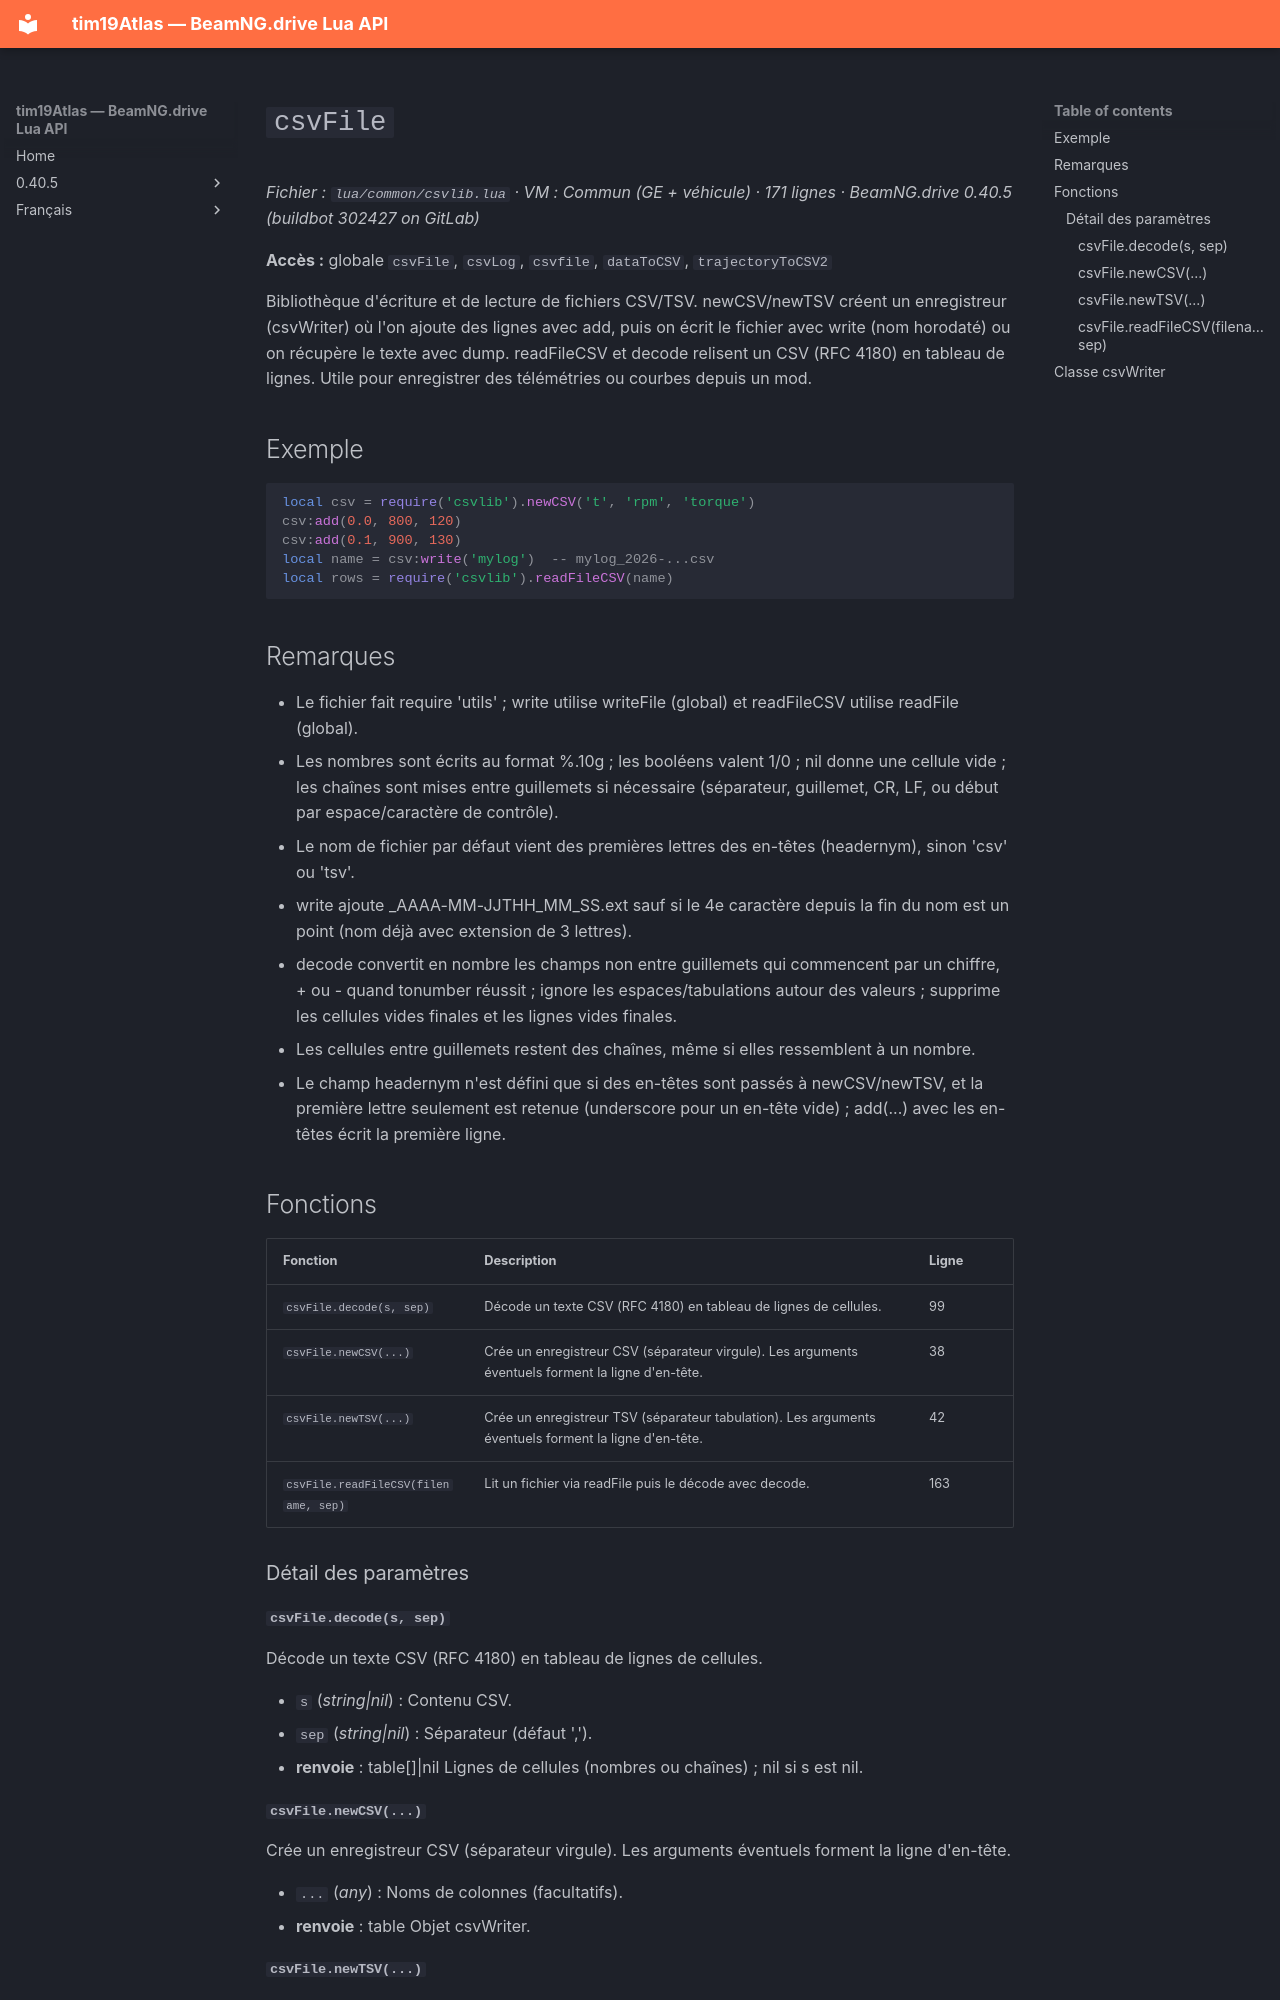

repository: Tim0219800/beamng-lua-atlas · page: fr/0.40.5/common/csvlib.html · generator: mkdocs

# `csvFile`

*Fichier : `lua/common/csvlib.lua` · VM : Commun (GE + véhicule) · 171 lignes · BeamNG.drive 0.40.5 (buildbot 302427 on GitLab)*

**Accès :** globale `csvFile`, `csvLog`, `csvfile`, `dataToCSV`, `trajectoryToCSV2`

Bibliothèque d'écriture et de lecture de fichiers CSV/TSV. newCSV/newTSV créent un enregistreur (csvWriter) où l'on ajoute des lignes avec add, puis on écrit le fichier avec write (nom horodaté) ou on récupère le texte avec dump. readFileCSV et decode relisent un CSV (RFC 4180) en tableau de lignes. Utile pour enregistrer des télémétries ou courbes depuis un mod.

## Exemple

```lua
local csv = require('csvlib').newCSV('t', 'rpm', 'torque')
csv:add(0.0, 800, 120)
csv:add(0.1, 900, 130)
local name = csv:write('mylog')  -- mylog_2026-...csv
local rows = require('csvlib').readFileCSV(name)
```

## Remarques

- Le fichier fait require 'utils' ; write utilise writeFile (global) et readFileCSV utilise readFile (global).
- Les nombres sont écrits au format %.10g ; les booléens valent 1/0 ; nil donne une cellule vide ; les chaînes sont mises entre guillemets si nécessaire (séparateur, guillemet, CR, LF, ou début par espace/caractère de contrôle).
- Le nom de fichier par défaut vient des premières lettres des en-têtes (headernym), sinon 'csv' ou 'tsv'.
- write ajoute _AAAA-MM-JJTHH_MM_SS.ext sauf si le 4e caractère depuis la fin du nom est un point (nom déjà avec extension de 3 lettres).
- decode convertit en nombre les champs non entre guillemets qui commencent par un chiffre, + ou - quand tonumber réussit ; ignore les espaces/tabulations autour des valeurs ; supprime les cellules vides finales et les lignes vides finales.
- Les cellules entre guillemets restent des chaînes, même si elles ressemblent à un nombre.
- Le champ headernym n'est défini que si des en-têtes sont passés à newCSV/newTSV, et la première lettre seulement est retenue (underscore pour un en-tête vide) ; add(...) avec les en-têtes écrit la première ligne.

## Fonctions

| Fonction | Description | Ligne |
|---|---|---|
| `csvFile.decode(s, sep)` | Décode un texte CSV (RFC 4180) en tableau de lignes de cellules. | 99 |
| `csvFile.newCSV(...)` | Crée un enregistreur CSV (séparateur virgule). Les arguments éventuels forment la ligne d'en-tête. | 38 |
| `csvFile.newTSV(...)` | Crée un enregistreur TSV (séparateur tabulation). Les arguments éventuels forment la ligne d'en-tête. | 42 |
| `csvFile.readFileCSV(filename, sep)` | Lit un fichier via readFile puis le décode avec decode. | 163 |

### Détail des paramètres

#### `csvFile.decode(s, sep)`

Décode un texte CSV (RFC 4180) en tableau de lignes de cellules.

- `s` (*string|nil*) : Contenu CSV.
- `sep` (*string|nil*) : Séparateur (défaut ',').
- **renvoie** : table[]|nil Lignes de cellules (nombres ou chaînes) ; nil si s est nil.
